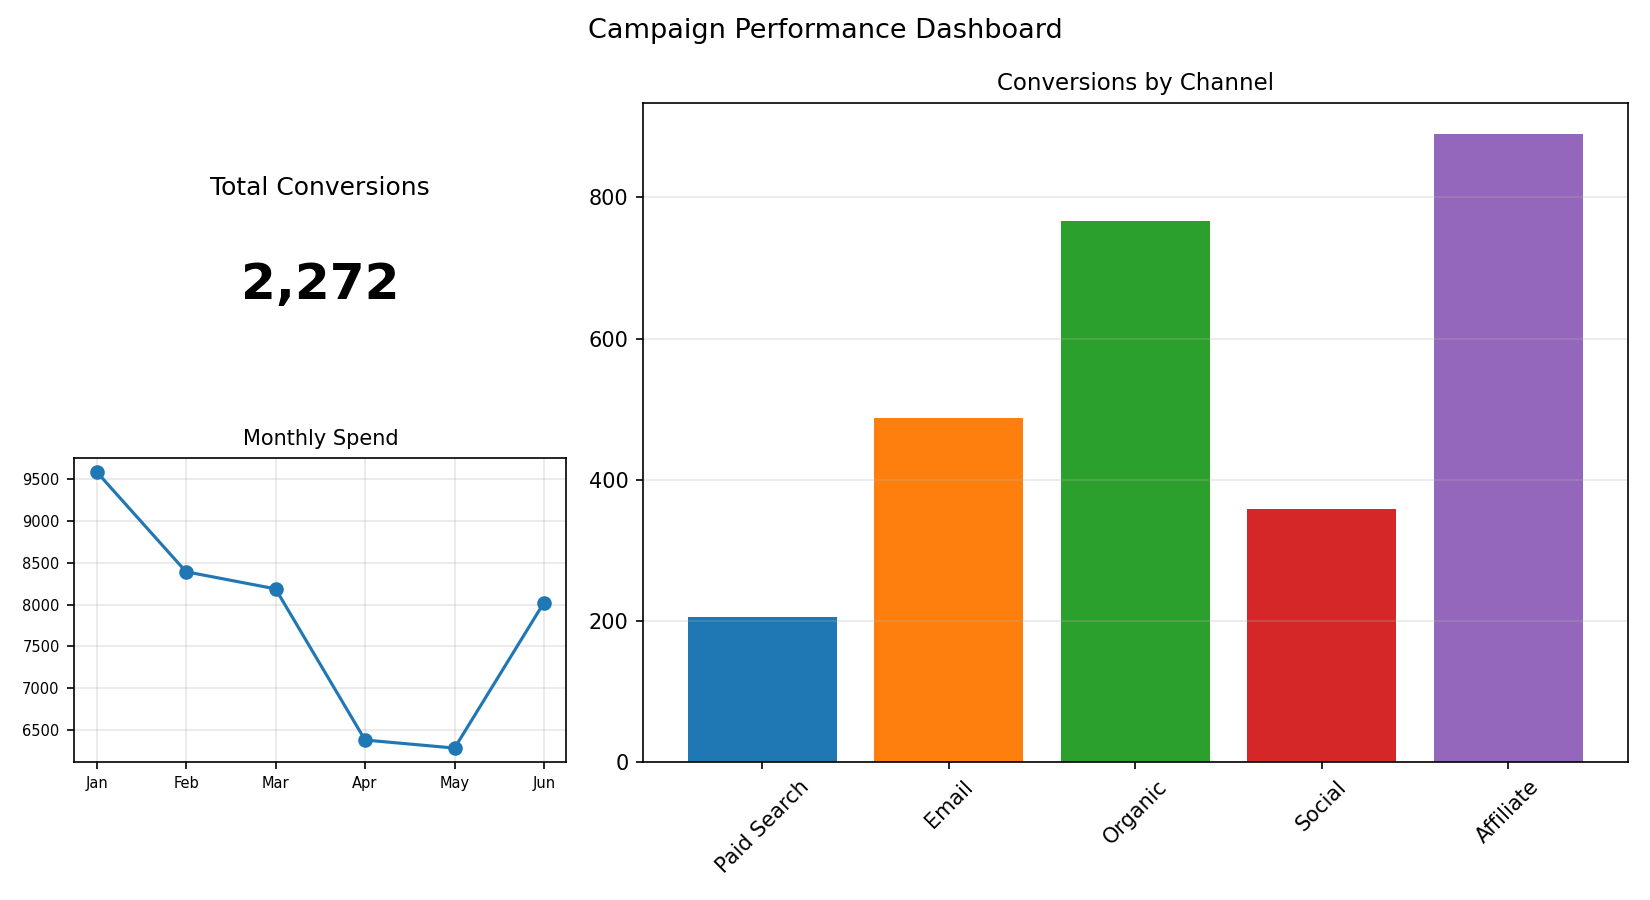

Data behind this chart, as committed beside it:
Channel, Conversions
Paid Search, 205
Email, 488
Organic, 766
Social, 358
Affiliate, 890
